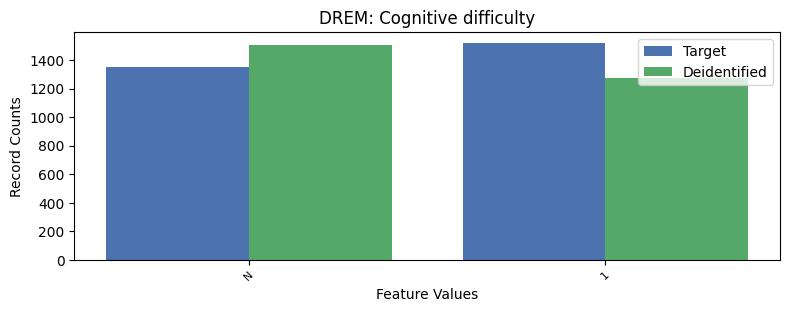

The table this chart was drawn from, first rows:
DREM, DREM, count_target, count_deidentified
-1, N, 1353, 1503
1, 1, 1521, 1277
2, 2, 24379, 24473
